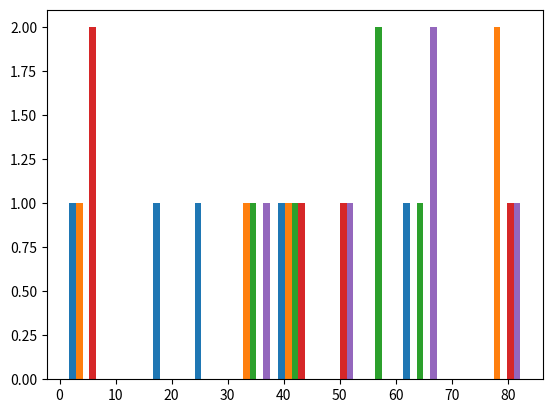

Here is the Python script that generated this plot: (Note: this script raises an exception after producing the figure.)
import numpy as np
import matplotlib.pyplot as plt
import pandas as pd

rand_horse = np.random.random_integers(1,101,size=(5,5))
faster_horse=np.amax(rand_horse)

iterations=0
df=pd.DataFrame(rand_horse)
print("Using Dataframses : \n",df)

count,bins,ignored =plt.hist(df,11,nprmed=True)

rows,sols=rand_horse.shape
for i in range(rows):
      rand_horse[i][::-1].sort()
      iterations+=1
df=pd.DataFrame(rand_horse)
print("Sorted by Rows :\n",df)
print("No of Races :\n",iterations)
i=np.lexsort((rand_horse[:,-1],rand_horse[:,0]))
b=rand_horse[i]
a=b[::-1]
iterations+=1
df=pd.DataFrame(a)
print("Sorted By Columns :\n",df)
print("Sorted By Races :\n",iterations)

rows,cols=a.shape
second=[]
for i in range(rows):
      second.append(np.max(np.partition(a,i)[i]))


print("Fastest Faster ",max(second))

print("second  ",second[1])
iterations+=1
print("Third Faster ",second[2])
print("Fourth Faster ",second[3])
print("Fifth Faster ",second[4])

print("No Of races:\n ",iterations)

plt.show()















      
